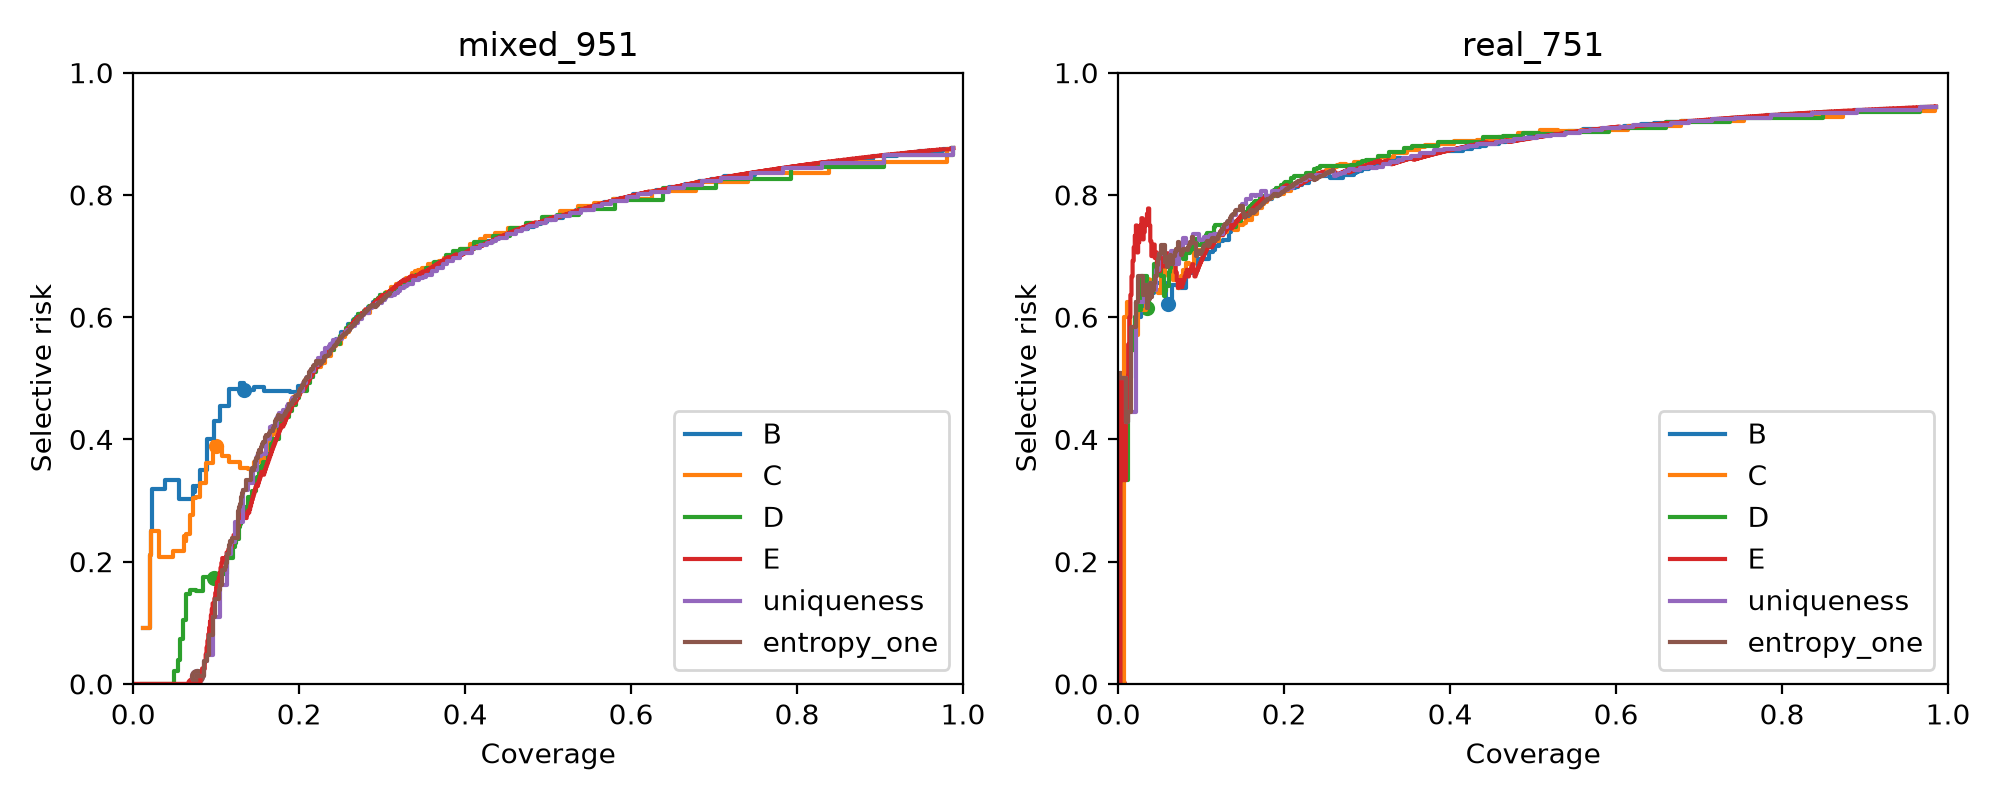

The data file committed next to this chart (first rows):
cohort, policy, threshold, coverage, risk
mixed_951, B, 0.98, 0.01157, 0.09091
mixed_951, B, 0.97, 0.01998, 0.2105
mixed_951, B, 0.96, 0.02103, 0.25
mixed_951, B, 0.95, 0.02313, 0.3182
mixed_951, B, 0.94, 0.03785, 0.3333
mixed_951, B, 0.93, 0.05573, 0.3019
mixed_951, B, 0.92, 0.0715, 0.3235
mixed_951, B, 0.91, 0.07361, 0.3143
mixed_951, B, 0.9, 0.07466, 0.3239
mixed_951, B, 0.89, 0.08097, 0.3506
mixed_951, B, 0.88, 0.08938, 0.4
mixed_951, B, 0.87, 0.09779, 0.4301
mixed_951, B, 0.86, 0.1041, 0.4545
mixed_951, B, 0.85, 0.1157, 0.4818
mixed_951, B, 0.84, 0.1283, 0.4918
mixed_951, B, 0.83, 0.1335, 0.4803
mixed_951, B, 0.82, 0.1451, 0.4855
mixed_951, B, 0.81, 0.1577, 0.48
mixed_951, B, 0.8, 0.1735, 0.4788
mixed_951, B, 0.79, 0.1893, 0.4778
mixed_951, B, 0.78, 0.1987, 0.4868
mixed_951, B, 0.77, 0.2093, 0.5025
mixed_951, B, 0.76, 0.2166, 0.5146
mixed_951, B, 0.75, 0.2208, 0.5238
mixed_951, B, 0.74, 0.2271, 0.537
mixed_951, B, 0.73, 0.2324, 0.543
mixed_951, B, 0.72, 0.2376, 0.5531
mixed_951, B, 0.71, 0.2397, 0.557
mixed_951, B, 0.7, 0.244, 0.5647
mixed_951, B, 0.69, 0.2503, 0.5756
mixed_951, B, 0.68, 0.2587, 0.5894
mixed_951, B, 0.67, 0.265, 0.5952
mixed_951, B, 0.66, 0.2681, 0.6
mixed_951, B, 0.65, 0.2713, 0.6047
mixed_951, B, 0.64, 0.2776, 0.6098
mixed_951, B, 0.63, 0.2829, 0.6171
mixed_951, B, 0.62, 0.2892, 0.6255
mixed_951, B, 0.61, 0.2976, 0.636
mixed_951, B, 0.6, 0.2997, 0.6351
mixed_951, B, 0.59, 0.307, 0.6404
mixed_951, B, 0.58, 0.3102, 0.6441
mixed_951, B, 0.57, 0.3134, 0.6477
mixed_951, B, 0.56, 0.3207, 0.6557
mixed_951, B, 0.55, 0.327, 0.6624
mixed_951, B, 0.54, 0.3323, 0.6646
mixed_951, B, 0.53, 0.3407, 0.6667
mixed_951, B, 0.52, 0.3533, 0.6756
mixed_951, B, 0.51, 0.3649, 0.683
mixed_951, B, 0.5, 0.367, 0.6848
mixed_951, B, 0.49, 0.3712, 0.6884
mixed_951, B, 0.48, 0.3764, 0.6927
mixed_951, B, 0.47, 0.3838, 0.6986
mixed_951, B, 0.46, 0.3943, 0.7067
mixed_951, B, 0.45, 0.4017, 0.712
mixed_951, B, 0.44, 0.4111, 0.7187
mixed_951, B, 0.43, 0.4175, 0.7204
mixed_951, B, 0.42, 0.4269, 0.7241
mixed_951, B, 0.41, 0.4343, 0.7288
mixed_951, B, 0.4, 0.4406, 0.7327
mixed_951, B, 0.39, 0.449, 0.7377
... 2,510 more rows
